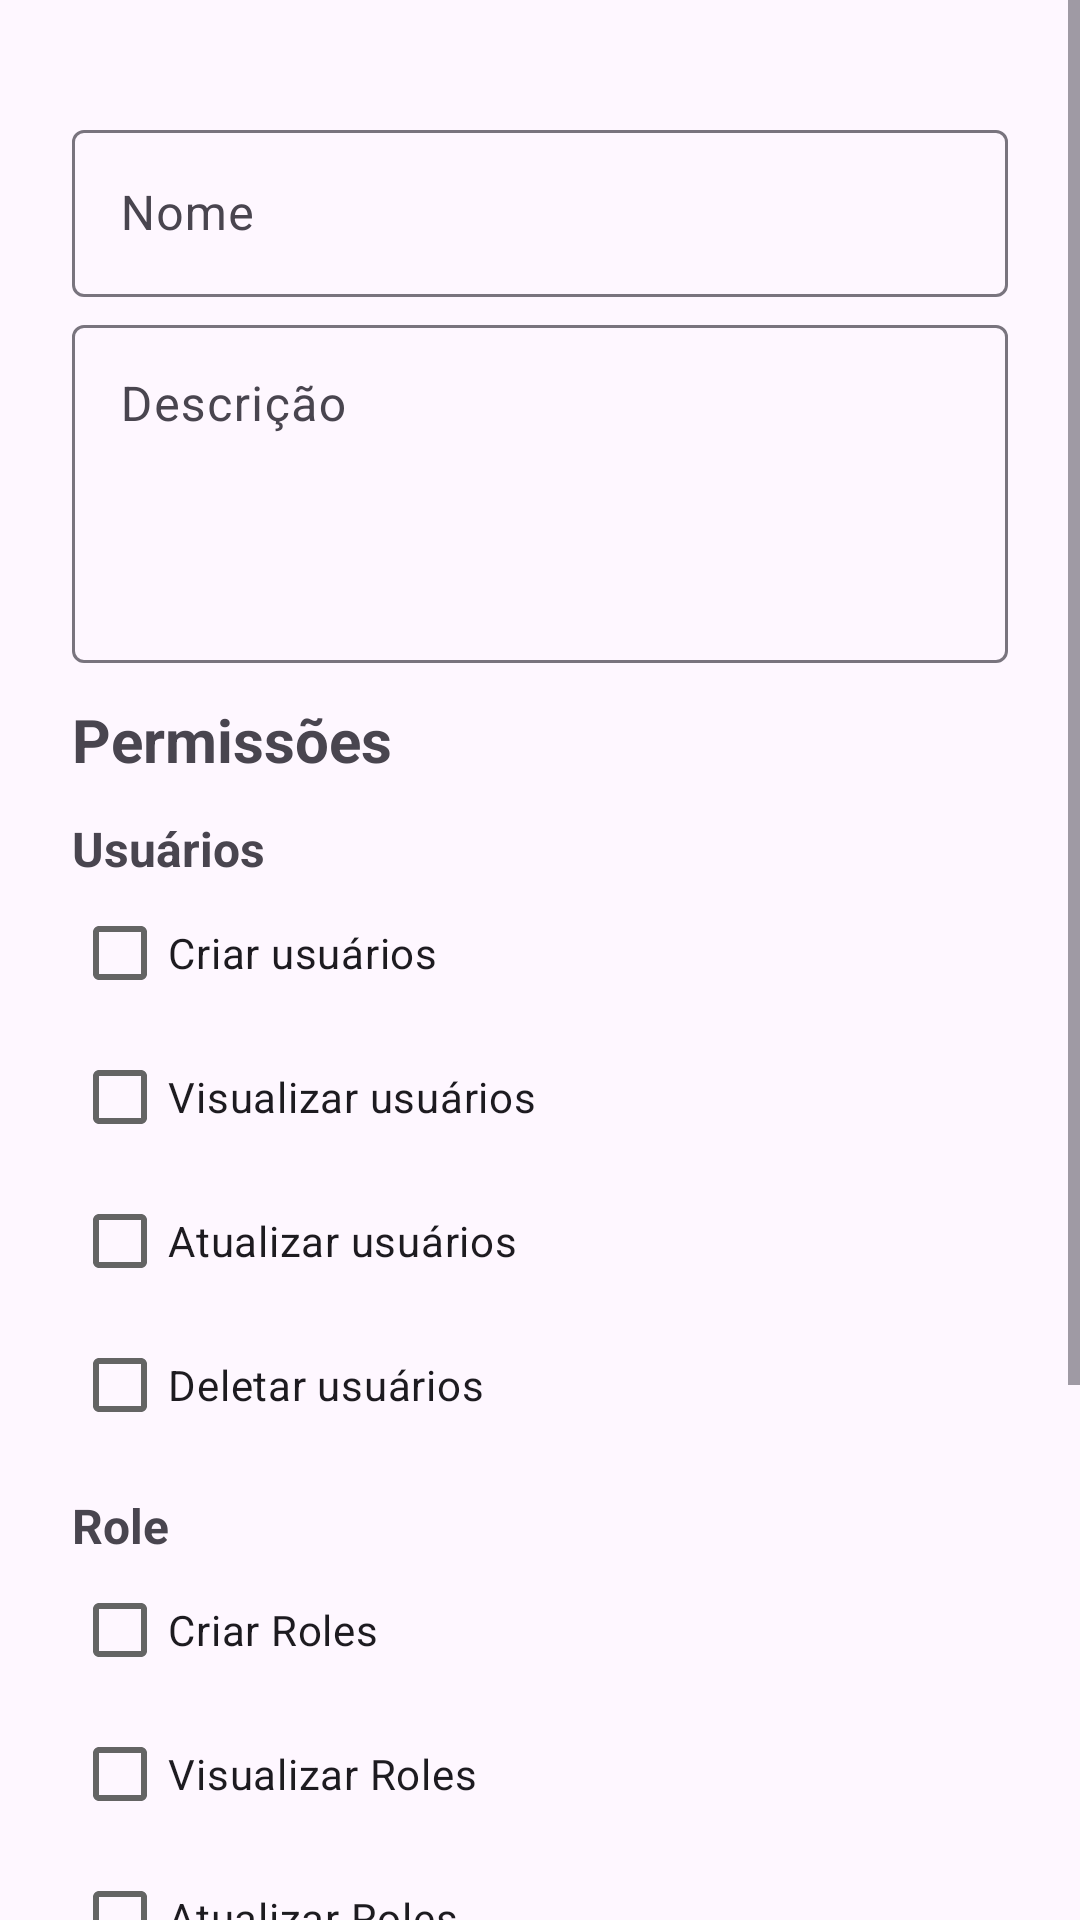

Produce the Android XML layout that renders to this screen, including the resource entries it uses.
<!-- AndroidManifest.xml: application theme Theme.PontoSale -->
<!-- res/layout/activity_form_role.xml -->
<?xml version="1.0" encoding="utf-8"?>
<ScrollView
    xmlns:android="http://schemas.android.com/apk/res/android"
    xmlns:app="http://schemas.android.com/apk/res-auto"
    xmlns:tools="http://schemas.android.com/tools"
    android:id="@+id/main"
    android:layout_width="match_parent"
    android:layout_height="match_parent"
    android:orientation="vertical"
    tools:context=".ui.FormRole">

    <LinearLayout
        android:layout_width="match_parent"
        android:layout_height="wrap_content"
        android:orientation="vertical"
        android:padding="24dp">

        <LinearLayout
            android:layout_width="match_parent"
            android:layout_height="wrap_content"
            android:gravity="right"
            >
        </LinearLayout>

        <com.google.android.material.textfield.TextInputLayout
            android:id="@+id/layoutNome"
            android:layout_width="match_parent"
            android:layout_height="wrap_content"
            android:hint="Nome"
            android:layout_marginTop="14dp">
            <com.google.android.material.textfield.TextInputEditText
                android:id="@+id/editNome"
                android:layout_width="match_parent"
                android:layout_height="wrap_content"/>
        </com.google.android.material.textfield.TextInputLayout>

        <com.google.android.material.textfield.TextInputLayout
            android:id="@+id/layoutDescricao"
            android:layout_width="match_parent"
            android:layout_height="wrap_content"
            android:hint="Descrição"
            app:boxBackgroundMode="outline"
            android:layout_marginTop="4dp"
            >
            <com.google.android.material.textfield.TextInputEditText
                android:id="@+id/editDescricao"
                android:layout_width="match_parent"
                android:layout_height="wrap_content"
                android:minLines="4"
                android:gravity="top|start"
                android:inputType="textMultiLine"
                android:scrollbars="vertical"/>
        </com.google.android.material.textfield.TextInputLayout>

        <TextView
            android:layout_width="match_parent"
            android:layout_height="wrap_content"
            android:text="Permissões"
            android:textStyle="bold"
            android:textSize="20dp"
            android:layout_marginTop="12dp"/>

        <LinearLayout
            android:layout_width="match_parent"
            android:layout_height="wrap_content"
            android:layout_marginTop="12dp"
            android:orientation="horizontal">

            <TextView
                android:layout_width="match_parent"
                android:layout_height="wrap_content"
                android:text="Usuários"
                android:textStyle="bold"
                android:textSize="16dp"/>
        </LinearLayout>

        <com.google.android.material.checkbox.MaterialCheckBox
            android:id="@+id/ckbCriarUsuarios"
            android:layout_width="match_parent"
            android:layout_height="wrap_content"
            android:text="Criar usuários"
            app:buttonTint="@color/checkbox_colors"
            />

        <com.google.android.material.checkbox.MaterialCheckBox
            android:id="@+id/ckbVisualizarUsuarios"
            android:layout_width="match_parent"
            android:layout_height="match_parent"
            android:text="Visualizar usuários"
            app:buttonTint="@color/checkbox_colors"
            />

        <com.google.android.material.checkbox.MaterialCheckBox
            android:id="@+id/ckbAtualizarUsuarios"
            android:layout_width="match_parent"
            android:layout_height="wrap_content"
            android:text="Atualizar usuários"
            app:buttonTint="@color/checkbox_colors"
            />
        
        <com.google.android.material.checkbox.MaterialCheckBox
            android:id="@+id/ckbDeletarUsuarios"
            android:layout_width="match_parent"
            android:layout_height="wrap_content"
            android:text="Deletar usuários"
            app:buttonTint="@color/checkbox_colors"
            />

        <TextView
            android:layout_width="match_parent"
            android:layout_height="wrap_content"
            android:text="Role"
            android:textStyle="bold"
            android:textSize="16dp"
            android:layout_marginTop="12dp"/>

        <com.google.android.material.checkbox.MaterialCheckBox
            android:id="@+id/ckbCriarRoles"
            android:layout_width="match_parent"
            android:layout_height="wrap_content"
            android:text="Criar Roles"
            app:buttonTint="@color/checkbox_colors"/>

        <com.google.android.material.checkbox.MaterialCheckBox
            android:id="@+id/ckbVisualizarRoles"
            android:layout_width="match_parent"
            android:layout_height="wrap_content"
            android:text="Visualizar Roles"
            app:buttonTint="@color/checkbox_colors"/>

        <com.google.android.material.checkbox.MaterialCheckBox
            android:id="@+id/ckbAtualizarRoles"
            android:layout_width="match_parent"
            android:layout_height="wrap_content"
            android:text="Atualizar Roles"
            app:buttonTint="@color/checkbox_colors"/>

        <com.google.android.material.checkbox.MaterialCheckBox
            android:id="@+id/ckbDeletarRoles"
            android:layout_width="match_parent"
            android:layout_height="wrap_content"
            android:text="Deletar Roles"
            app:buttonTint="@color/checkbox_colors"/>

        <TextView
            android:layout_width="match_parent"
            android:layout_height="wrap_content"
            android:textStyle="bold"
            android:textSize="16dp"
            android:text="Ponto"
            android:layout_marginTop="12dp"/>

        <com.google.android.material.checkbox.MaterialCheckBox
            android:id="@+id/ckbVisualizarApontamentos"
            android:layout_width="match_parent"
            android:layout_height="wrap_content"
            android:text="Visualizar todos apontamentos"
            app:buttonTint="@color/checkbox_colors"/>

        <com.google.android.material.button.MaterialButton
            android:id="@+id/btnSalvar"
            android:layout_marginTop="22dp"
            android:layout_width="match_parent"
            android:layout_height="wrap_content"
            android:text="Salvar"
            />

    </LinearLayout>

</ScrollView>
<!-- resources referenced by this layout -->
<resources>
  <style name="Theme.PontoSale" parent="Base.Theme.PontoSale" />
  <style name="Base.Theme.PontoSale" parent="Theme.Material3.DayNight.NoActionBar">
          
           <item name="colorPrimary">@color/primary_light</item>
      </style>
  <color name="primary_light">#056AC8</color>
</resources>
